Labelled photos from "processed", an image-classification folder in 1Erge/treeleaf-classifier. The possible labels are: anhui barberry, beales barberry, big fruited holly, camphor tree, canadian poplar, castor aralia, chinese cinnamon, chinese horse chestnut, chinese redbud, chinese toon, chinese tulip tree, crape myrtle, deodar, ford woodlotus, ginkgo, glossy privet, goldenrain tree, japan arrowwood, japanese cheesewood, japanese flowering cherry, japanese maple, nanmu, oleander, peach, pubescent bamboo, southern magnolia, sweet osmanthus, tangerine, trident maple, true indigo, wintersweet, yew plum pine.

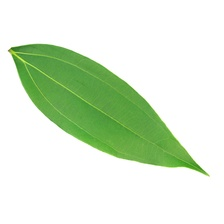
Label: chinese cinnamon

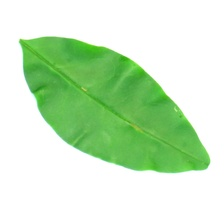
Label: glossy privet

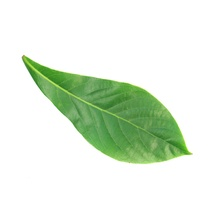
Label: nanmu

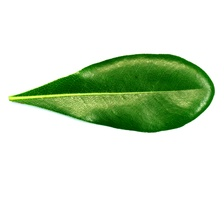
Label: japanese cheesewood

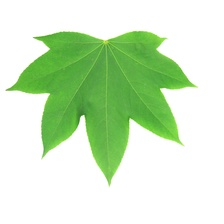
Label: castor aralia

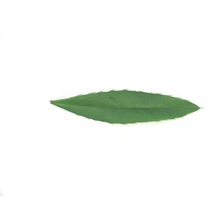
Label: anhui barberry
